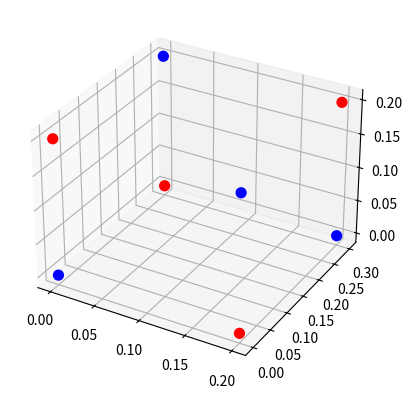

Write Python code to recreate this figure. (Note: this script raises an exception after producing the figure.)
import numpy as np
import matplotlib.pyplot as plt
from mpl_toolkits.mplot3d import Axes3D
from mpl_toolkits.mplot3d.art3d import Line3DCollection
import itertools
import scipy.optimize

ke2 = 1.44 # eV-nm   Coulomb force charge
alpha = 1.09e3  # eV      parameter of model
rho = 0.0317    # nm      parameter of model
b = 1.0         # eV      regular
c = 0.01        # nm

def cp(l):
    return np.fromiter(itertools.chain(*itertools.combinations(l,2)),dtype=int).reshape(-1,2)

class Cluster:
    def __init__(self, r_na, r_cl):
        '''
        Inputs the list of Na and Cl positions. Na has charge +1, Cl has -1.
        The array of ions itself does not change throughout the calculation, and
        neither do the charges. As such, we can just compute the combinations one time
        and refer to it throughout the calculation.
        '''
        self.positions = np.concatenate( (r_na,r_cl))
        self.charges = np.concatenate( [np.ones(r_na.shape[0]), np.full(r_cl.shape[0], -1)] )
        self.combs = cp(np.arange(self.charges.size))
        self.chargeprods = self.charges[self.combs][:,0] * self.charges[self.combs][:,1]
        self.rij = np.linalg.norm(self.positions[self.combs][:,0] - self.positions[self.combs][:,1], axis=1)
        self.potentials_per_step = []

    def callback(self, xk):
        self.set_vals(xk)
        self.potentials_per_step.append(self.V())

    def Vij(self):
        '''Calculate a numpy vector of all of the potentials of the combinations'''
        self.Vij_ = np.zeros_like(self.rij)
        pos = self.chargeprods>0
        neg = ~pos
        self.Vij_[pos] = ke2 / self.rij[pos] + b*(c/self.rij[pos])**12
        self.Vij_[neg] =-ke2 / self.rij[neg] + alpha*np.exp(-self.rij[neg]/rho) + b*(c/self.rij[neg])**12
        return self.Vij_

    def V(self):
        '''Total potential, which is a sum of the Vij vector'''
        return np.sum(self.Vij())

    def get_vals(self):
        '''Positions interpreted as a flat shape'''
        return np.reshape(self.positions, -1)

    def set_vals(self, vals ):
        '''Inputs flat shape of positions, used by __call__'''
        self.positions = vals.reshape(self.positions.shape)
        self.rij = np.linalg.norm(self.positions[self.combs][:,0] - self.positions[self.combs][:,1], axis=1)


    def __call__(self, vals):
        '''Function that  scipy.optimize.minimize will call'''
        self.set_vals(vals)
        potential = self.V()
        return potential
a = 0.2
b = 0.3


# Rectangle
r_na = np.array( [ [ 0, 0, 0 ], [ a, 0, a ], [ 0, b, a ], [ a, b, 0 ] ]  )
r_cl = np.array( [ [ 0, 0, a ], [ a, 0, 0 ], [ 0, b, 0 ], [ a, b, a ] ] )


cluster = Cluster(r_na, r_cl)
vals_init = cluster.get_vals()
print('initial Na positions:\n', r_na)
print('initial Cl positions:\n', r_cl)
print('initial positions flattened shape:\n', vals_init )
print('initial V  :', cluster.V() )

# optimization
res = scipy.optimize.minimize(fun=cluster, x0=vals_init, tol=1e-3, method="BFGS", callback=cluster.callback)
cluster.set_vals(res.x)  # For some reason, "minimize" is not updating the class at the last iteration
print("Final optimized cluster positions")
print(cluster.positions)
print("Final potential:", res.fun)
print("Number of iterations:", res.nit)
#print("Number of steps taken by the optimizer:", res.nit)

# Combine Na+ and Cl- positions
positions = np.vstack((r_na, r_cl))

# Define connections based on the provided instructions
lines = [
    [0, 5],  # (0,0,0) to (a,0,0)
    [0, 4],  # (0,0,0) to (0,0,a)
    [0, 6],  # (0,0,0) to (0,b,0)
    [4, 1],  # (0,0,a) to (a,0,a)
    [4, 2],  # (0,0,a) to (0+0.02, b+0.05, a+0.08)
    [1, 7],  # (a,0,a) to (a,b,a)
    [7, 2],  # (a,b,a) to (0+0.02, b+0.05, a+0.08)
    [7, 3],  # (a,b,a) to (a,b,0)
    [6, 2],  # (0,b,0) to (0+0.02, b+0.05, a+0.08)
    [5, 3],  # (a,0,0) to (a,b,0)
    [6, 3],  # (0,b,0) to (a,b,0)
    [1, 5]   # (a,0,a) to (a,0,0)
]

# Prepare the points for line plotting
points = np.array([positions[idx] for idx_pair in lines for idx in idx_pair])
lines = points.reshape(-1, 2, 3)

# Plotting
fig = plt.figure()
plt.figure(figsize=(6, 4))
ax = fig.add_subplot(111, projection='3d', facecolor='white', alpha=1 )

# Plot initial positions for Na+ and Cl-
ax.scatter(r_na[:,0], r_na[:,1], r_na[:,2], c='blue', label='Initial Na+', s=50, alpha=1)
ax.scatter(r_cl[:,0], r_cl[:,1], r_cl[:,2], c='red', label='Initial Cl-', s=50, alpha=1)

# Plot optimized positions for Na+ and Cl-
ax.scatter(optimized_r_na[:,0], optimized_r_na[:,1], optimized_r_na[:,2], c='indigo', label='Optimized Na+', s=50, alpha=1)
ax.scatter(optimized_r_cl[:,0], optimized_r_cl[:,1], optimized_r_cl[:,2], c='darkgreen', label='Optimized Cl-', s=50, alpha=1)

# Add the lines for initial positions
line_collection = Line3DCollection(lines, colors='black', linewidths=1, alpha=1)
ax.add_collection3d(line_collection)

# Set labels and legend
ax.set_xlabel('X')
ax.set_ylabel('Y')
ax.set_zlabel('Z')
ax.text2D(0.3, 0.95, "Optimized potential: -28.69 eV", transform=ax.transAxes, color='blue', weight='bold')
# ax.legend()
ax.legend(loc='center left', bbox_to_anchor=(1.1, 0.75))
plt.show()

# Plotting the potential energy vs. optimization steps
plt.figure()
plt.rcParams['font.size'] = 12
# Plotting the potential energy vs. optimization steps
plt.figure(figsize=(6, 4))  
plt.plot(cluster.potentials_per_step, marker='o', linestyle='-', color='blue', linewidth=1.5, markersize=6)
plt.xlabel('Optimization Steps', fontsize=14, fontweight='bold')
plt.ylabel('Potential Energy (eV)', fontsize=14, fontweight='bold')
plt.title('Rectangle: Potential Energy vs. Optimization Steps (Using BFGS)', fontsize=10, fontweight='bold')
plt.show()
